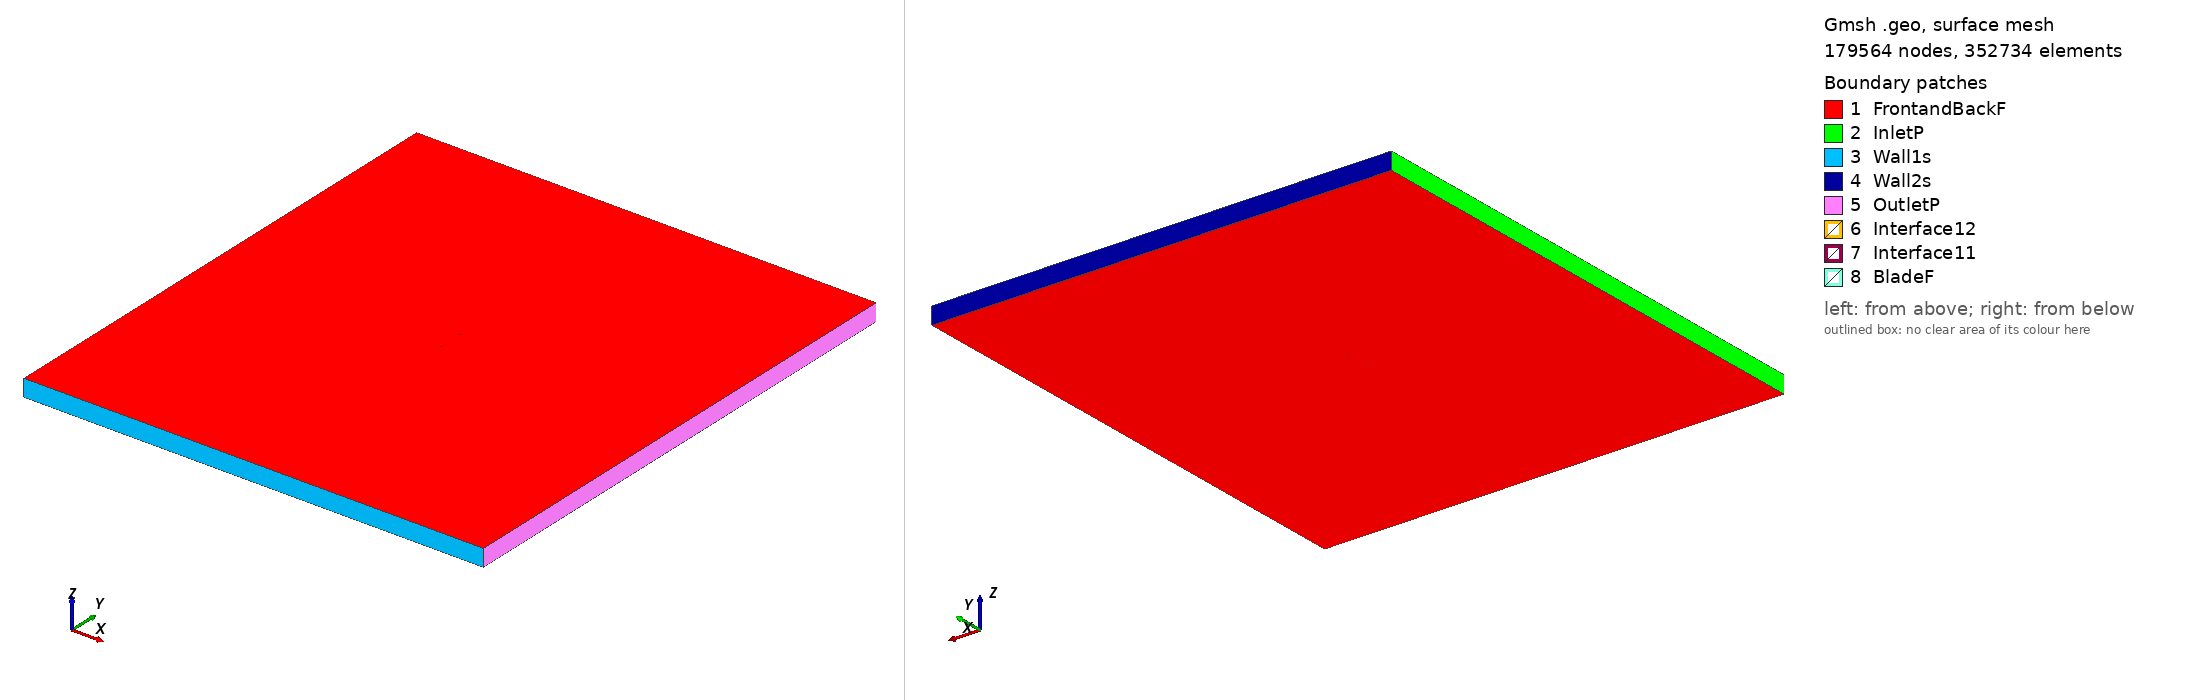

Gmsh geometry script, surface-meshed: 179564 nodes, 352734 surface elements. Boundary patches (legend numbers): 1 FrontandBackF, 2 InletP, 3 Wall1s, 4 Wall2s, 5 OutletP, 6 Interface12, 7 Interface11, 8 BladeF. Left view from above one corner, right view from below the opposite corner. Legend entries are the model's physical surfaces. The drawing asked Gmsh for element sizes between 1% and 20% of the model's largest extent; the script's own settings can give other sizes.

=== mh18_tsr_3.9594_aoa_-3.428.geo (drawn) ===
SetFactory("OpenCASCADE");

Point(1) = {0.074839, 0.742306, 0, 1.0};
Point(2) = {0.073931, 0.742354, 0, 1.0};
Point(3) = {0.069231, 0.742735, 0, 1.0};
Point(4) = {0.063795, 0.743317, 0, 1.0};
Point(5) = {0.057743, 0.744067, 0, 1.0};
Point(6) = {0.051190, 0.744939, 0, 1.0};
Point(7) = {0.044238, 0.745885, 0, 1.0};
Point(8) = {0.036986, 0.746849, 0, 1.0};
Point(9) = {0.029523, 0.747780, 0, 1.0};
Point(10) = {0.021937, 0.748627, 0, 1.0};
Point(11) = {0.014322, 0.749334, 0, 1.0};
Point(12) = {0.006742, 0.749810, 0, 1.0};
Point(13) = {-0.000808, 0.750000, 0, 1.0};
Point(14) = {-0.008322, 0.749934, 0, 1.0};
Point(15) = {-0.015734, 0.749655, 0, 1.0};
Point(16) = {-0.022959, 0.749180, 0, 1.0};
Point(17) = {-0.029921, 0.748516, 0, 1.0};
Point(18) = {-0.036553, 0.747666, 0, 1.0};
Point(19) = {-0.042796, 0.746641, 0, 1.0};
Point(20) = {-0.048598, 0.745451, 0, 1.0};
Point(21) = {-0.053917, 0.744120, 0, 1.0};
Point(22) = {-0.058709, 0.742675, 0, 1.0};
Point(23) = {-0.062936, 0.741149, 0, 1.0};
Point(24) = {-0.066561, 0.739575, 0, 1.0};
Point(25) = {-0.069562, 0.737990, 0, 1.0};
Point(26) = {-0.071914, 0.736445, 0, 1.0};
Point(27) = {-0.073599, 0.734997, 0, 1.0};
Point(28) = {-0.074590, 0.733722, 0, 1.0};
Point(29) = {-0.074750, 0.733382, 0, 1.0};
Point(30) = {-0.074844, 0.733078, 0, 1.0};
Point(31) = {-0.074866, 0.732897, 0, 1.0};
Point(32) = {-0.074846, 0.732741, 0, 1.0};
Point(33) = {-0.074773, 0.732599, 0, 1.0};
Point(34) = {-0.074649, 0.732454, 0, 1.0};
Point(35) = {-0.074388, 0.732235, 0, 1.0};
Point(36) = {-0.074047, 0.732013, 0, 1.0};
Point(37) = {-0.072382, 0.731326, 0, 1.0};
Point(38) = {-0.069910, 0.730749, 0, 1.0};
Point(39) = {-0.066650, 0.730327, 0, 1.0};
Point(40) = {-0.062618, 0.730066, 0, 1.0};
Point(41) = {-0.057843, 0.729968, 0, 1.0};
Point(42) = {-0.052362, 0.730024, 0, 1.0};
Point(43) = {-0.046225, 0.730219, 0, 1.0};
Point(44) = {-0.039492, 0.730532, 0, 1.0};
Point(45) = {-0.032241, 0.730941, 0, 1.0};
Point(46) = {-0.024559, 0.731429, 0, 1.0};
Point(47) = {-0.016541, 0.731980, 0, 1.0};
Point(48) = {-0.008284, 0.732588, 0, 1.0};
Point(49) = {0.000117, 0.733242, 0, 1.0};
Point(50) = {0.008564, 0.733933, 0, 1.0};
Point(51) = {0.016961, 0.734651, 0, 1.0};
Point(52) = {0.025209, 0.735385, 0, 1.0};
Point(53) = {0.033214, 0.736126, 0, 1.0};
Point(54) = {0.040882, 0.736866, 0, 1.0};
Point(55) = {0.048125, 0.737594, 0, 1.0};
Point(56) = {0.054857, 0.738302, 0, 1.0};
Point(57) = {0.060999, 0.738984, 0, 1.0};
Point(58) = {0.066479, 0.739633, 0, 1.0};
Point(59) = {0.071230, 0.740244, 0, 1.0};
Point(60) = {0.074931, 0.740783, 0, 1.0};
Point(61) = {-0.074839, -0.742306, 0, 1.0};
Point(62) = {-0.073931, -0.742354, 0, 1.0};
Point(63) = {-0.069231, -0.742735, 0, 1.0};
Point(64) = {-0.063795, -0.743317, 0, 1.0};
Point(65) = {-0.057743, -0.744067, 0, 1.0};
Point(66) = {-0.051190, -0.744939, 0, 1.0};
Point(67) = {-0.044238, -0.745885, 0, 1.0};
Point(68) = {-0.036986, -0.746849, 0, 1.0};
Point(69) = {-0.029523, -0.747780, 0, 1.0};
Point(70) = {-0.021937, -0.748627, 0, 1.0};
Point(71) = {-0.014322, -0.749334, 0, 1.0};
Point(72) = {-0.006742, -0.749810, 0, 1.0};
Point(73) = {0.000808, -0.750000, 0, 1.0};
Point(74) = {0.008322, -0.749934, 0, 1.0};
Point(75) = {0.015734, -0.749655, 0, 1.0};
Point(76) = {0.022959, -0.749180, 0, 1.0};
Point(77) = {0.029921, -0.748516, 0, 1.0};
Point(78) = {0.036553, -0.747666, 0, 1.0};
Point(79) = {0.042796, -0.746641, 0, 1.0};
Point(80) = {0.048598, -0.745451, 0, 1.0};
Point(81) = {0.053917, -0.744120, 0, 1.0};
Point(82) = {0.058709, -0.742675, 0, 1.0};
Point(83) = {0.062936, -0.741149, 0, 1.0};
Point(84) = {0.066561, -0.739575, 0, 1.0};
Point(85) = {0.069562, -0.737990, 0, 1.0};
Point(86) = {0.071914, -0.736445, 0, 1.0};
Point(87) = {0.073599, -0.734997, 0, 1.0};
Point(88) = {0.074590, -0.733722, 0, 1.0};
Point(89) = {0.074750, -0.733382, 0, 1.0};
Point(90) = {0.074844, -0.733078, 0, 1.0};
Point(91) = {0.074866, -0.732897, 0, 1.0};
Point(92) = {0.074846, -0.732741, 0, 1.0};
Point(93) = {0.074773, -0.732599, 0, 1.0};
Point(94) = {0.074649, -0.732454, 0, 1.0};
Point(95) = {0.074388, -0.732235, 0, 1.0};
Point(96) = {0.074047, -0.732013, 0, 1.0};
Point(97) = {0.072382, -0.731326, 0, 1.0};
Point(98) = {0.069910, -0.730749, 0, 1.0};
Point(99) = {0.066650, -0.730327, 0, 1.0};
Point(100) = {0.062618, -0.730066, 0, 1.0};
Point(101) = {0.057843, -0.729968, 0, 1.0};
Point(102) = {0.052362, -0.730024, 0, 1.0};
Point(103) = {0.046225, -0.730219, 0, 1.0};
Point(104) = {0.039492, -0.730532, 0, 1.0};
Point(105) = {0.032241, -0.730941, 0, 1.0};
Point(106) = {0.024559, -0.731429, 0, 1.0};
Point(107) = {0.016541, -0.731980, 0, 1.0};
Point(108) = {0.008284, -0.732588, 0, 1.0};
Point(109) = {-0.000117, -0.733242, 0, 1.0};
Point(110) = {-0.008564, -0.733933, 0, 1.0};
Point(111) = {-0.016961, -0.734651, 0, 1.0};
Point(112) = {-0.025209, -0.735385, 0, 1.0};
Point(113) = {-0.033214, -0.736126, 0, 1.0};
Point(114) = {-0.040882, -0.736866, 0, 1.0};
Point(115) = {-0.048125, -0.737594, 0, 1.0};
Point(116) = {-0.054857, -0.738302, 0, 1.0};
Point(117) = {-0.060999, -0.738984, 0, 1.0};
Point(118) = {-0.066479, -0.739633, 0, 1.0};
Point(119) = {-0.071230, -0.740244, 0, 1.0};
Point(120) = {-0.074931, -0.740783, 0, 1.0};

// Lines: first blade (splines 1-4)
Spline(1) = {1:18};
Spline(2) = {18:45};
Spline(3) = {45:60};
Spline(4) = {60,1};

// Lines: second blade (splines 5-8)
Spline(5) = {61:78};
Spline(6) = {78:105};
Spline(7) = {105:120};
Spline(8) = {120,61};

// Outer domain (points 20001-4 and lines)
Point(121) = {-13.50000000, -15.00000000, 0, 1.0};
Point(122) = {-13.50000000, 15.00000000, 0, 1.0};
Point(123) = {13.50000000, 15.00000000, 0, 1.0};
Point(124) = {13.50000000, -15.00000000, 0, 1.0};
Line(11) = {121, 122};
Line(12) = {122, 123};
Line(13) = {123, 124};
Line(14) = {121, 124};

// Interface (between moving and stationary domain) (circles)
Circle(9) = {0, 0, 0, 0.80000000, 0, 2*Pi};
Circle(10) = {0, 0, 0, 0.80000000, 0, 2*Pi};

// Loops collect Lines/Splines/etc (blade1, blade2, domain, first circle)
Line Loop(1) = {1:4};
Line Loop(2) = {5:8};
Line Loop(3) = {11,12,13,-14};
Line Loop(4) = {9};

// BooleanDifference cuts out the circle/interface from the domain
Plane Surface(1) = {3};
Plane Surface(2) = {4};
BooleanDifference{ Surface{1}; Delete;}{ Surface{2}; Delete;}

// This one cuts out the blades from the inner circle/interface
Line Loop(6) = {10};
Plane Surface(5) = {6};
Plane Surface(6) = {1};
Plane Surface(7) = {2};
BooleanDifference{ Surface{5}; Delete;}{ Surface{6,7}; Delete;}

// extrude to 3rd dimension
Extrude {0, 0, 1} {Surface{1}; Surface{5}; Layers{1}; Recombine;}

// Physical Surfaces are the named boundaries (patches)
Physical Surface("Interface11") = {12};
Physical Surface("Interface12") = {10};

// sides of domain
Physical Surface("InletP") = {6};
Physical Surface("OutletP") = {9};

// top and bottom of domain
Physical Surface("Wall1s") = {7};
Physical Surface("Wall2s") = {8};

// Check FrontandBackF by ensuring there is nothing in the 3rd dimension
Physical Surface("FrontandBackF") = {1,11,5,21};
Physical Surface("BladeF") = {13:20};
Physical Volume("Turbine") = {2};
Physical Volume("Farfield") = {1};

// settings for airfoil boundary layer
Field[1] = BoundaryLayer;
Field[1].EdgesList = {1:8};
Field[1].hwall_n = 1e-3;
Field[1].thickness = 1.5e-2;
Field[1].ratio = 1.05;
Field[1].Quads = 1;
BoundaryLayer Field = 1;

// control points for mesh (blade and interface)
// floor((arc length / 1.5mm)/ 6) -> Transfinite Line
Transfinite Line {1,2,3,5,6,7} = 33 Using Progression 1;
Transfinite Line {4,8} = 2 Using Progression 1;
Transfinite Line {9, 15} = 800 Using Progression 1;

// For more information on gmsh syntax, visit http://gmsh.info/doc/texinfo/gmsh.html
